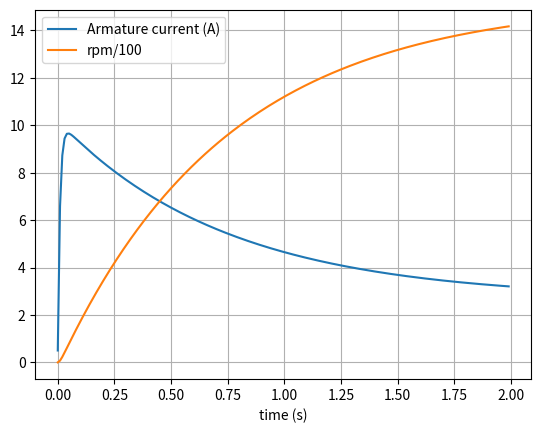

Generate this figure with matplotlib:
import math
try:
 import matplotlib.pyplot as plt
except ImportError: plt=None
V=12.0; R=1.2; L=0.012; ke=0.055; kt=0.055; J=0.0025; B=0.0008; load_torque=0.02
dt=0.0005; tmax=2.0; i=0.0; w=0.0
T=[]; I=[]; RPM=[]; E=[]
for n in range(int(tmax/dt)):
 t=n*dt
 di=(V-R*i-ke*w)/L
 dw=(kt*i-B*w-load_torque)/J
 i+=di*dt; w+=dw*dt
 if n%20==0:
  T.append(t); I.append(i); RPM.append(w*60/(2*math.pi)); E.append(ke*w)
print(f'I_start model={I[0]:.2f} A, I_final={I[-1]:.2f} A, rpm_final={RPM[-1]:.1f}, backEMF={E[-1]:.2f} V')
if plt:
 plt.plot(T,I,label='Armature current (A)'); plt.plot(T,[x/100 for x in RPM],label='rpm/100'); plt.grid(True); plt.legend(); plt.xlabel('time (s)'); plt.show()
